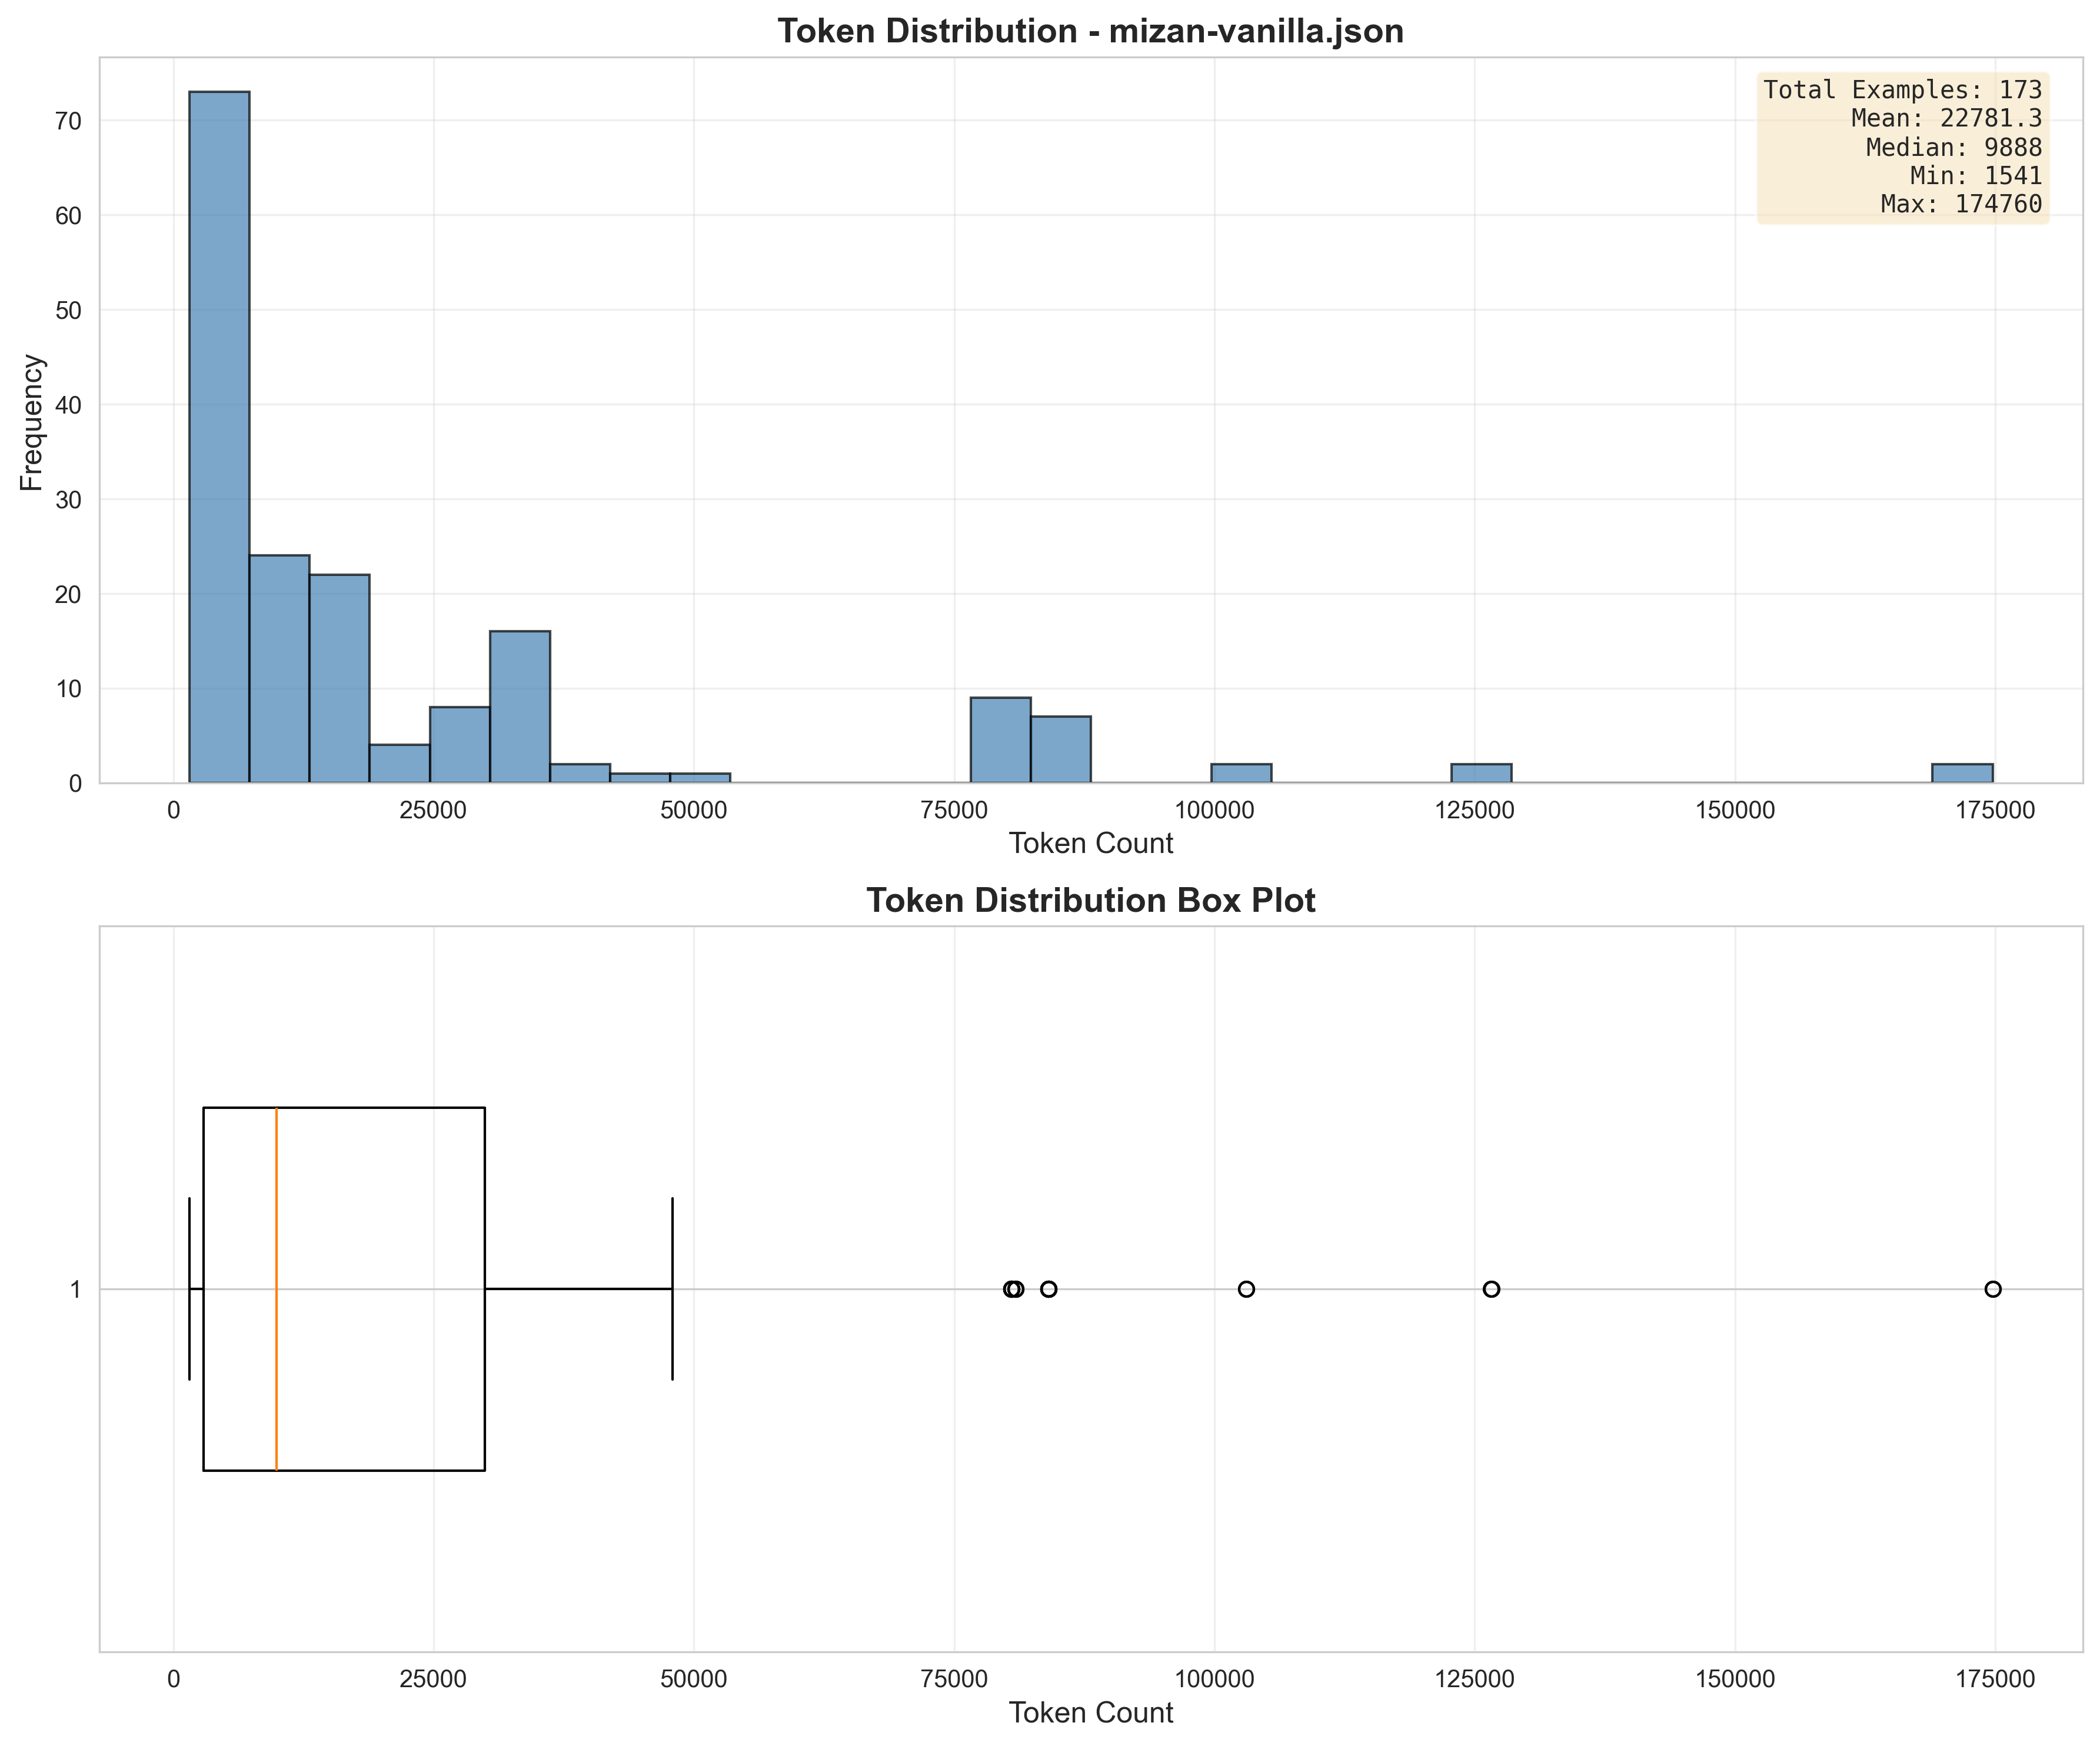

Data behind this chart, as committed beside it:
example_id, token_count
vuln-0001/sample-00001-function, 2133
vuln-0001/sample-00001-file, 3164
vuln-0001/sample-00001-crate, 8956
vuln-0001/sample-10001-function, 2145
vuln-0001/sample-10001-file, 3176
vuln-0001/sample-10001-crate, 8968
vuln-0002/sample-00002-crate, 32862
vuln-0002/sample-00002-file, 22240
vuln-0002/sample-00002-function, 1900
vuln-0002/sample-10002-crate, 32653
vuln-0002/sample-10002-file, 22030
vuln-0002/sample-10002-function, 1933
vuln-0003/sample-00003-crate, 10716
vuln-0003/sample-00003-file, 9432
vuln-0003/sample-00003-function, 1568
vuln-0003/sample-10003-crate, 10717
vuln-0003/sample-10003-file, 9433
vuln-0003/sample-10003-function, 1568
vuln-0004/sample-00004-crate, 14813
vuln-0004/sample-00004-file, 7732
vuln-0004/sample-00004-function, 1976
vuln-0005/sample-00005-function, 1638
vuln-0005/sample-00005-file, 13810
vuln-0005/sample-00005-crate, 174760
vuln-0005/sample-10005-function, 1638
vuln-0005/sample-10005-file, 13810
vuln-0005/sample-10005-crate, 174758
vuln-0006/sample-00006-crate, 18061
vuln-0006/sample-00006-file, 13878
vuln-0006/sample-00006-function, 4598
vuln-0006/sample-10006-crate, 18158
vuln-0006/sample-10006-file, 13906
vuln-0006/sample-10006-function, 4626
vuln-0007/sample-00007-crate, 14813
vuln-0007/sample-00007-file, 7732
vuln-0007/sample-00007-function, 2650
vuln-0008/sample-00008-crate, 10296
vuln-0008/sample-00008-function, 4850
vuln-0008/sample-10008-function, 1728
vuln-0008/sample-10008-crate, 10313
vuln-0009/sample-00009-crate, 6262
vuln-0009/sample-00009-file, 3904
vuln-0009/sample-00009-function, 1698
vuln-0010/sample-00010-crate, 103044
vuln-0010/sample-00010-file, 37836
vuln-0010/sample-00010-function, 2014
vuln-0010/sample-10010-crate, 103046
vuln-0010/sample-10010-file, 37838
vuln-0010/sample-10010-function, 2017
vuln-0011/sample-00011-crate, 2649
vuln-0011/sample-00011-function, 2072
vuln-0011/sample-10011-crate, 2893
vuln-0011/sample-10011-function, 1960
vuln-0012/sample-00012-crate, 9206
vuln-0012/sample-00012-file, 5748
vuln-0012/sample-00012-function, 1630
vuln-0012/sample-10012-crate, 9160
vuln-0012/sample-10012-file, 5701
vuln-0012/sample-10012-function, 1588
vuln-0013/sample-00013-crate, 126592
... 113 more rows
